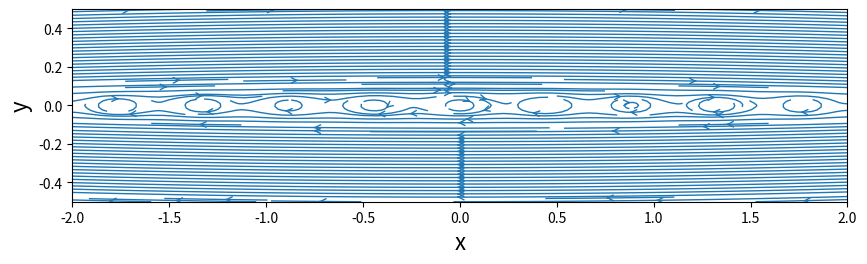

Generate this figure with matplotlib:
import numpy as np
import matplotlib.pyplot as plt
from math import *

N = 50
xStart, xEnd = -2.0,2.0
yStart, yEnd = -0.5,0.5
x=np.linspace(xStart, xEnd, N)
y=np.linspace(yStart, yEnd, N)
X,Y=np.meshgrid(x,y)

gamma = 5.0

def getVelocityVortex(strength,xv,yv,X,Y):
    u = + strength/(2*pi)*(Y-yv)/((X-xv)**2+(Y-yv)**2)
    v = - strength/(2*pi)*(X-xv)/((X-xv)**2+(Y-yv)**2)
    return u,v
    
def getStreamFunctionVortex(strength,xv,yv,X,Y):
    psi = strength/(4*pi)*np.log((X-xv)**2+(Y-yv)**2)
    return psi
    
##for line at y=0  
nV=1000  ##number of vorticies
dxv=0.1 ##spacing
yvortex = 0
ufield=0
vfield=0
psifield=0
for i in range(0,nV):
    xvortex=-(dxv*nV)*0.5+i*dxv
    uvortex,vvortex = getVelocityVortex(gamma,xvortex,yvortex,X,Y)
    psivortex=getStreamFunctionVortex(gamma,xvortex,yvortex,X,Y)
    ufield=ufield+uvortex
    vfield=vfield+vvortex
    psifield=psifield+psivortex

size = 10
plt.figure(figsize=(size,(yEnd-yStart)/(xEnd-xStart)*size))
plt.xlabel('x',fontsize=16)
plt.ylabel('y',fontsize=16)
plt.xlim(xStart,xEnd)
plt.ylim(yStart,yEnd)
plt.streamplot(X,Y,ufield,vfield,\
               density=2.0,linewidth=1,arrowsize=1,arrowstyle='->')
plt.scatter(xvortex,yvortex,c='#CD2305',s=80,marker='o');
plt.show()